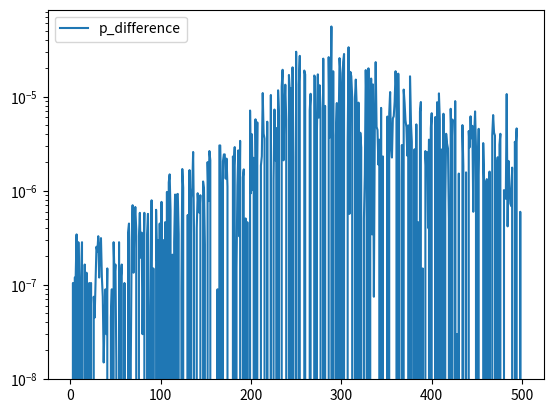

Generate this figure with matplotlib:
# -*- coding: utf-8 -*-
import numpy as np
import matplotlib.pyplot as plt

# N is batch size; D_in is input dimension;
# H is hidden dimension; D_out is output dimension.
N, D_in, H, D_out = 64, 1000, 100, 10

# y = w2 * w1 * x
y_size, x_size, mid_dim = 100, 100, 1000

# Create random input and output data
x = np.random.randn(x_size, 20)
y = np.random.randn(y_size, 20)

# Randomly initialize weights
w1 = np.random.randn(mid_dim, x_size)
w2 = np.random.randn(y_size, mid_dim)

# Input correlation 

# Input correlation 
input_correlation = x.dot(x.T)

input_output_correlation = y.dot(x.T)

learning_rate = 1e-8

p_difference_list = []

for t in range(500):
    # Forward pass: compute predicted y
    h = w1.dot(x)
    # h_relu = np.maximum(h, 0)
    y_pred = w2.dot(h)

    # Compute and print loss
    loss = np.square(y_pred - y).sum()
    print(t, loss)

    # Backprop to compute gradients of w1 and w2 with respect to loss
    grad_y_pred = 2.0 * (y_pred - y)
    # grad_w2 = h.T.dot(grad_y_pred)
    grad_w2 = grad_y_pred.dot(h.T)
    inter = w2.T.dot(grad_y_pred)
    grad_w1 = inter.dot(x.T)


    subtraction_term = input_output_correlation - (w2.dot(w1.dot(input_correlation)))
    w1_right = learning_rate * w2.T.dot(subtraction_term)
    w2_right = learning_rate * subtraction_term.dot(w1.T)

    # P1 = grad_w1.dot(np.linalg.inv(w1_right))
    # P2 = grad_w2.dot(np.linalg.inv(w2_right))
    p1 = grad_w1[1][1] / w1_right[1][1] / 2
    p2 = grad_w2[1][1] / w2_right[1][1] / 2
    p_difference = np.linalg.norm(p1) - np.linalg.norm(p2)
    print ("P difference = ",p_difference)
    p_difference_list.append(p_difference)
    # ratio = P * learning_rate 
    # print ("ratio = ",ratio)
    P1 = np.divide(grad_w1,w1_right)
    P2 = np.divide(grad_w2,w2_right)

    p1_norm = np.linalg.norm(P1)
    p2_norm = np.linalg.norm(P2)

    difference = p1_norm - p2_norm 

    # print ("difference = ",difference)

    # print ("P1, P2 = ",P1,P2)
    



    # Update weights
    w1 -= learning_rate * grad_w1
    w2 -= learning_rate * grad_w2






x_axis = list(range(500))
plt.plot(x_axis,p_difference_list,label='p_difference')
# plt.yscale('log')
# plt.savefig('100_depth_weight_mean_without_xavier_linear_activation')
plt.legend(loc='upper left')
plt.yscale('log')
plt.savefig('learning_rate_%s_learning_dynamics_difference' % learning_rate)











